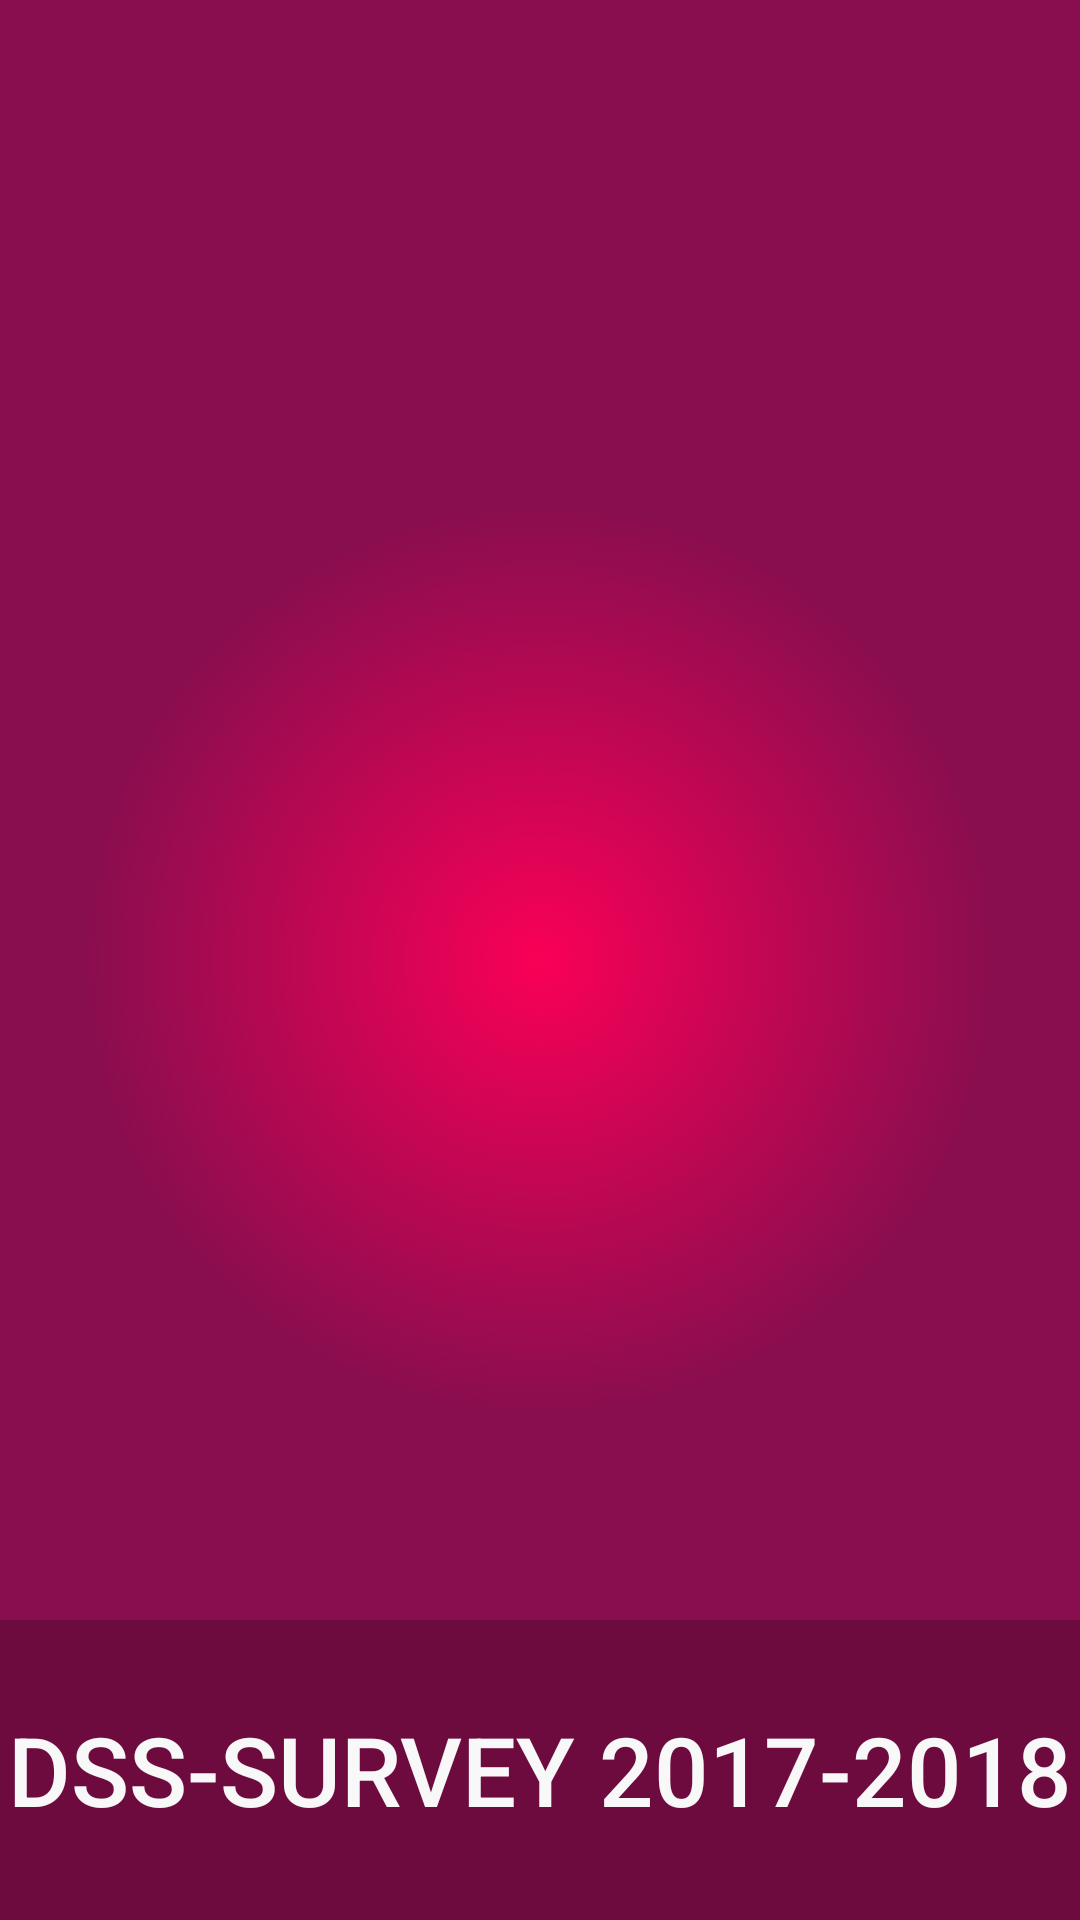

Reconstruct the res/layout file that produces this screen, plus the resources it refers to.
<!-- AndroidManifest.xml: application theme AppTheme -->
<!-- res/layout/activity_splashscreen.xml -->
<?xml version="1.0" encoding="utf-8"?>
<RelativeLayout xmlns:android="http://schemas.android.com/apk/res/android"
    xmlns:tools="http://schemas.android.com/tools"
    android:layout_width="match_parent"
    android:layout_height="match_parent"
    tools:context="com.example.ali.dsssample.SplashscreenActivity">

    <View
        android:id="@+id/splash_ball"
        android:layout_width="@dimen/splash_ball_size"
        android:layout_height="@dimen/splash_ball_size"
        android:layout_centerInParent="true"
        android:background="@drawable/ball"
        android:transformPivotX="@dimen/splash_ball_size_half"
        android:transformPivotY="@dimen/splash_ball_size" />

    <RelativeLayout
        android:id="@+id/house"
        android:layout_width="match_parent"
        android:layout_height="match_parent">

        <View
            android:id="@+id/splash_post_bg"
            android:layout_width="match_parent"
            android:layout_height="match_parent"
            android:background="@drawable/background_grad" />

        <View
            android:id="@+id/splash_next_bg"
            android:layout_width="match_parent"
            android:layout_height="@dimen/splash_next_button_height"
            android:layout_alignParentBottom="true"
            android:background="@color/purple_dark" />

        <TextView
            android:id="@+id/splash_txt_appname"
            android:layout_width="match_parent"
            android:layout_height="@dimen/splash_next_button_height"
            android:layout_alignParentBottom="true"
            android:fontFamily="sans-serif-medium"
            android:gravity="center"
            android:text="DSS-SURVEY 2017-2018"
            android:textAllCaps="true"
            android:textColor="@color/text_white"
            android:textSize="@dimen/splash_next_text_size"
            android:textStyle="normal" />

        <RelativeLayout
            android:id="@+id/splash_scroll_view_house"
            android:layout_width="wrap_content"
            android:layout_height="wrap_content"
            android:layout_centerInParent="true"
            android:elevation="4dp">

            <ImageView
                android:id="@+id/logo"
                android:layout_width="match_parent"
                android:layout_height="match_parent"
                android:layout_gravity="center"
                android:src="@drawable/agakhanlogo1"
                android:layout_marginTop="100dp"/>

        </RelativeLayout>

    </RelativeLayout>

</RelativeLayout>
<!-- resources referenced by this layout -->
<resources>
  <color name="purple_dark">#6D0B3F</color>
  <color name="text_white">#f8f8f8</color>
  <dimen name="splash_ball_size">60dp</dimen>
  <dimen name="splash_ball_size_half">30dp</dimen>
  <dimen name="splash_next_button_height">100dp</dimen>
  <dimen name="splash_next_text_size">32dp</dimen>
  <!-- drawable background_grad (drawable) -->
  <?xml version="1.0" encoding="utf-8"?>
  <selector xmlns:android="http://schemas.android.com/apk/res/android">
      <item>
          <shape>
              <gradient
                  android:angle="90"
                  android:endColor="#880E4F"
                  android:gradientRadius="460"
                  android:startColor="@color/colorAccent"
                  android:type="radial" />
          </shape>
      </item>
  </selector>
  <!-- drawable ball (drawable) -->
  <?xml version="1.0" encoding="utf-8"?>
  <shape xmlns:android="http://schemas.android.com/apk/res/android"
         android:shape="oval">
      
      <gradient
          android:angle="90"
          android:endColor="#880E4F"
          android:gradientRadius="460"
          android:startColor="@color/colorAccent"
          android:type="radial" />
  </shape>
  <style name="AppTheme" parent="android:Theme.Material.Light.DarkActionBar">
          
          <item name="android:editTextStyle">@style/textInput</item>
      </style>
  <color name="colorAccent">#F90057</color>
  <style name="textInput" parent="android:Widget.Material.Light.EditText">
          <item name="android:textSize">20sp</item>
          <item name="android:background">#d6d6d6</item>
          <item name="android:paddingBottom">10dp</item>
          <item name="android:paddingStart">5dp</item>
          <item name="android:paddingEnd">5dp</item>
      </style>
</resources>
